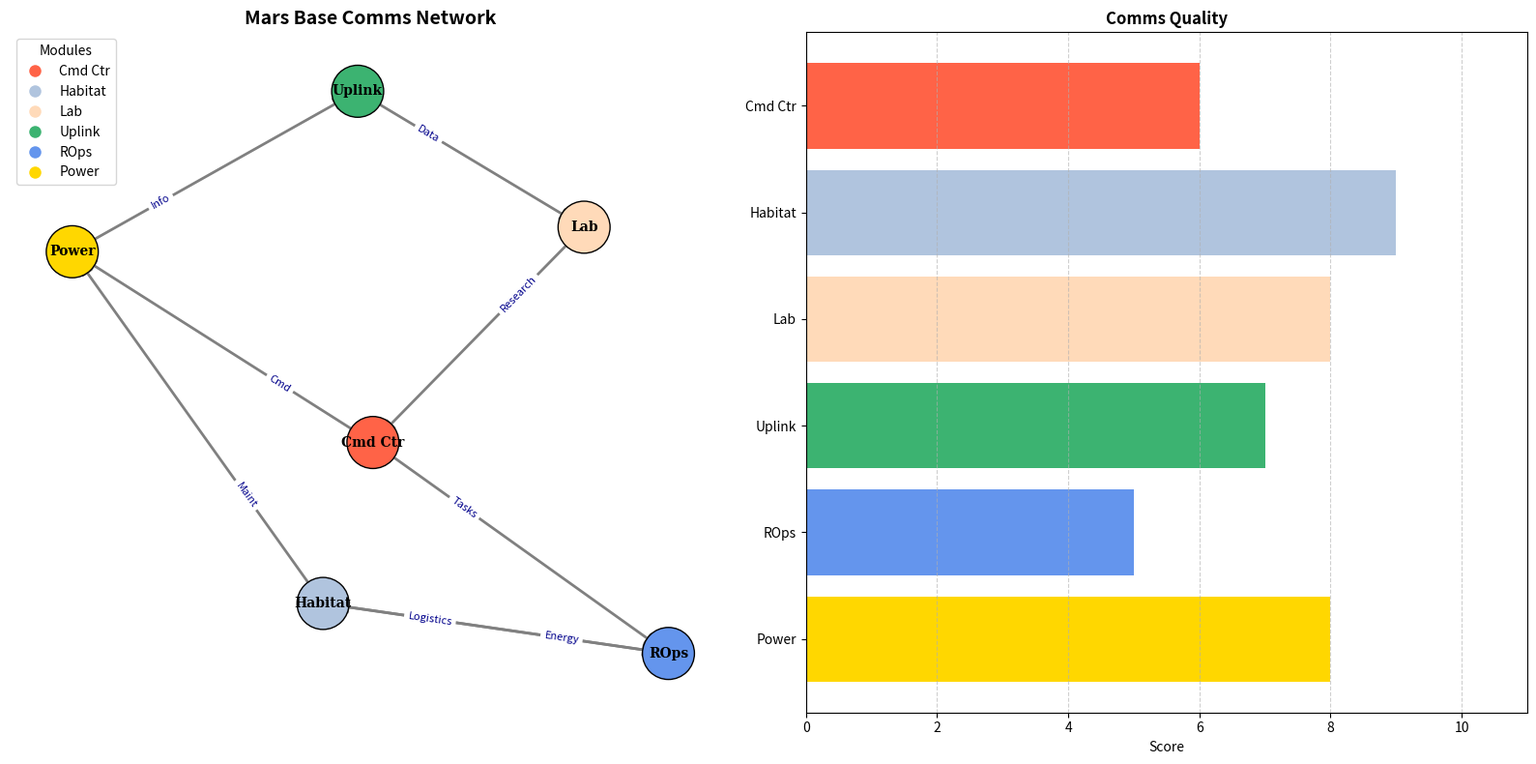

The script that saved this image:
import matplotlib.pyplot as plt
import networkx as nx

# Abbreviated module names
modules = [
    "Cmd Ctr", "Habitat", "Lab", 
    "Uplink", "ROps", "Power"
]

communication_links = [
    ("ROps", "Habitat"),
    ("Cmd Ctr", "Power"),
    ("Lab", "Cmd Ctr"),
    ("Uplink", "Lab"),
    ("Habitat", "ROps"),
    ("Power", "Uplink"),
    ("Cmd Ctr", "ROps"),
    ("Habitat", "Power")
]

G = nx.DiGraph()
G.add_nodes_from(modules)
G.add_edges_from(communication_links)

pos = nx.spring_layout(G, seed=42)

module_colors = {
    "Cmd Ctr": "tomato", 
    "Habitat": "lightsteelblue", 
    "Lab": "peachpuff",
    "Uplink": "mediumseagreen", 
    "ROps": "cornflowerblue", 
    "Power": "gold"
}
node_colors = [module_colors[module] for module in G.nodes]

# Simplified edge labels
edge_labels = {
    ("ROps", "Habitat"): "Energy",
    ("Cmd Ctr", "Power"): "Cmd",
    ("Lab", "Cmd Ctr"): "Research",
    ("Uplink", "Lab"): "Data",
    ("Habitat", "ROps"): "Logistics",
    ("Power", "Uplink"): "Info",
    ("Cmd Ctr", "ROps"): "Tasks",
    ("Habitat", "Power"): "Maint"
}

communication_quality = [6, 9, 8, 7, 5, 8, 4, 6]

fig, axs = plt.subplots(1, 2, figsize=(16, 8))

axs[0].set_title("Mars Base Comms Network", fontsize=14, fontweight='bold')
nx.draw_networkx_nodes(G, pos, node_size=1500, node_color=node_colors, edgecolors='black', ax=axs[0])
nx.draw_networkx_edges(G, pos, arrowstyle='-|>', arrowsize=20, edge_color='gray', width=2, ax=axs[0])
nx.draw_networkx_labels(G, pos, font_size=10, font_family="serif", font_weight='bold', ax=axs[0])
nx.draw_networkx_edge_labels(G, pos, edge_labels=edge_labels, font_color='darkblue', font_size=8, label_pos=0.3, ax=axs[0])
axs[0].legend(
    handles=[plt.Line2D([0], [0], marker='o', color='w', markerfacecolor=color, markersize=10, label=module)
             for module, color in module_colors.items()],
    title='Modules',
    loc='upper left'
)
axs[0].axis('off')

axs[1].barh(modules, communication_quality[:len(modules)], color=[module_colors[module] for module in modules])
axs[1].set_title("Comms Quality", fontsize=12, fontweight='bold')
axs[1].set_xlabel("Score")
axs[1].set_xlim(0, max(communication_quality) + 2)
axs[1].invert_yaxis()
axs[1].grid(axis='x', linestyle='--', alpha=0.6)

plt.tight_layout()
plt.show()
